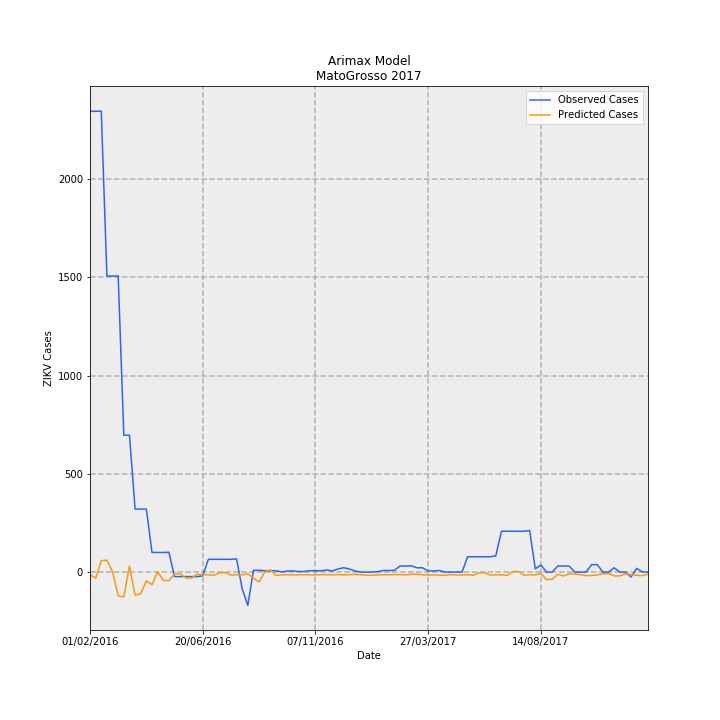

Values plotted in this chart, from the file beside it:
Date, predictions_incidence, observed_incidence, Predicted Cases, Observed Cases, error
01/02/2016, -0.4018, 70.14, -13.44, 2346, 2359
08/02/2016, -0.9342, 70.14, -31.25, 2346, 2377
15/02/2016, 1.738, 70.17, 58.14, 2347, 2289
22/02/2016, 1.825, 45.06, 61.03, 1507, 1446
29/02/2016, 0.04202, 45.06, 1.405, 1507, 1506
07/03/2016, -3.629, 45.09, -121.4, 1508, 1629
14/03/2016, -3.781, 20.84, -126.5, 697, 823.5
21/03/2016, 0.9128, 20.84, 30.53, 697, 666.5
28/03/2016, -3.518, 9.598, -117.7, 321.0, 438.7
04/04/2016, -3.303, 9.598, -110.5, 321.0, 431.5
11/04/2016, -1.33, 9.598, -44.49, 321.0, 365.5
18/04/2016, -1.917, 2.99, -64.12, 100, 164.1
25/04/2016, 0.04529, 2.99, 1.515, 100, 98.49
02/05/2016, -1.257, 2.99, -42.03, 100, 142
09/05/2016, -1.295, 3.02, -43.32, 101, 144.3
16/05/2016, -0.2671, -0.6877, -8.933, -23, -14.07
23/05/2016, -0.2856, -0.6877, -9.554, -23, -13.45
30/05/2016, -0.8804, -0.6877, -29.44, -23, 6.444
06/06/2016, -0.9066, -0.6877, -30.32, -23, 7.32
13/06/2016, -0.3285, -0.6877, -10.99, -23, -12.01
20/06/2016, -0.4083, -0.5681, -13.66, -19, -5.345
27/06/2016, -0.4121, 1.943, -13.78, 65, 78.78
04/07/2016, -0.4734, 1.943, -15.83, 65, 80.83
11/07/2016, -0.06971, 1.943, -2.331, 65, 67.33
18/07/2016, -0.07375, 1.943, -2.467, 65, 67.47
25/07/2016, -0.4623, 1.943, -15.46, 65, 80.46
01/08/2016, -0.4083, 2.003, -13.66, 67, 80.66
08/08/2016, -0.4102, -2.541, -13.72, -85.0, -71.28
15/08/2016, -0.255, -5.053, -8.528, -169.0, -160.5
22/08/2016, -0.9034, 0.2691, -30.21, 9, 39.21
29/08/2016, -1.513, 0.2691, -50.59, 9, 59.59
05/09/2016, 0.03582, 0.2093, 1.198, 7.0, 5.802
12/09/2016, 0.362, 0.2093, 12.11, 7.0, -5.108
19/09/2016, -0.5305, 0.2093, -17.74, 7.0, 24.74
26/09/2016, -0.4163, 0.0299, -13.92, 1, 14.92
03/10/2016, -0.4012, 0.1495, -13.42, 5, 18.42
10/10/2016, -0.4352, 0.1794, -14.55, 6, 20.55
17/10/2016, -0.418, 0.0897, -13.98, 3, 16.98
24/10/2016, -0.3817, 0.0897, -12.76, 3, 15.76
31/10/2016, -0.4184, 0.2093, -13.99, 7.0, 20.99
07/11/2016, -0.4248, 0.2093, -14.21, 7.0, 21.21
14/11/2016, -0.391, 0.2093, -13.08, 7.0, 20.08
21/11/2016, -0.3922, 0.3289, -13.12, 11.0, 24.12
28/11/2016, -0.4147, 0.1794, -13.87, 6, 19.87
05/12/2016, -0.3881, 0.4784, -12.98, 16, 28.98
12/12/2016, -0.421, 0.6578, -14.08, 22.0, 36.08
19/12/2016, -0.3983, 0.4784, -13.32, 16, 29.32
26/12/2016, -0.3361, 0.1794, -11.24, 6, 17.24
02/01/2017, -0.4041, 0.0, -13.52, 0.0, 13.52
09/01/2017, -0.4689, 0.0, -15.68, 0.0, 15.68
16/01/2017, -0.4676, 0.0, -15.64, 0.0, 15.64
23/01/2017, -0.4259, 0.0598, -14.25, 2, 16.25
30/01/2017, -0.4063, 0.2392, -13.59, 8, 21.59
06/02/2017, -0.4064, 0.2392, -13.59, 8, 21.59
13/02/2017, -0.3772, 0.2691, -12.62, 9, 21.62
20/02/2017, -0.3864, 0.9269, -12.92, 31, 43.92
27/02/2017, -0.4294, 0.9269, -14.36, 31, 45.36
06/03/2017, -0.3198, 0.9568, -10.7, 32, 42.7
13/03/2017, -0.3216, 0.6578, -10.76, 22.0, 32.76
20/03/2017, -0.409, 0.6578, -13.68, 22.0, 35.68
... 40 more rows
